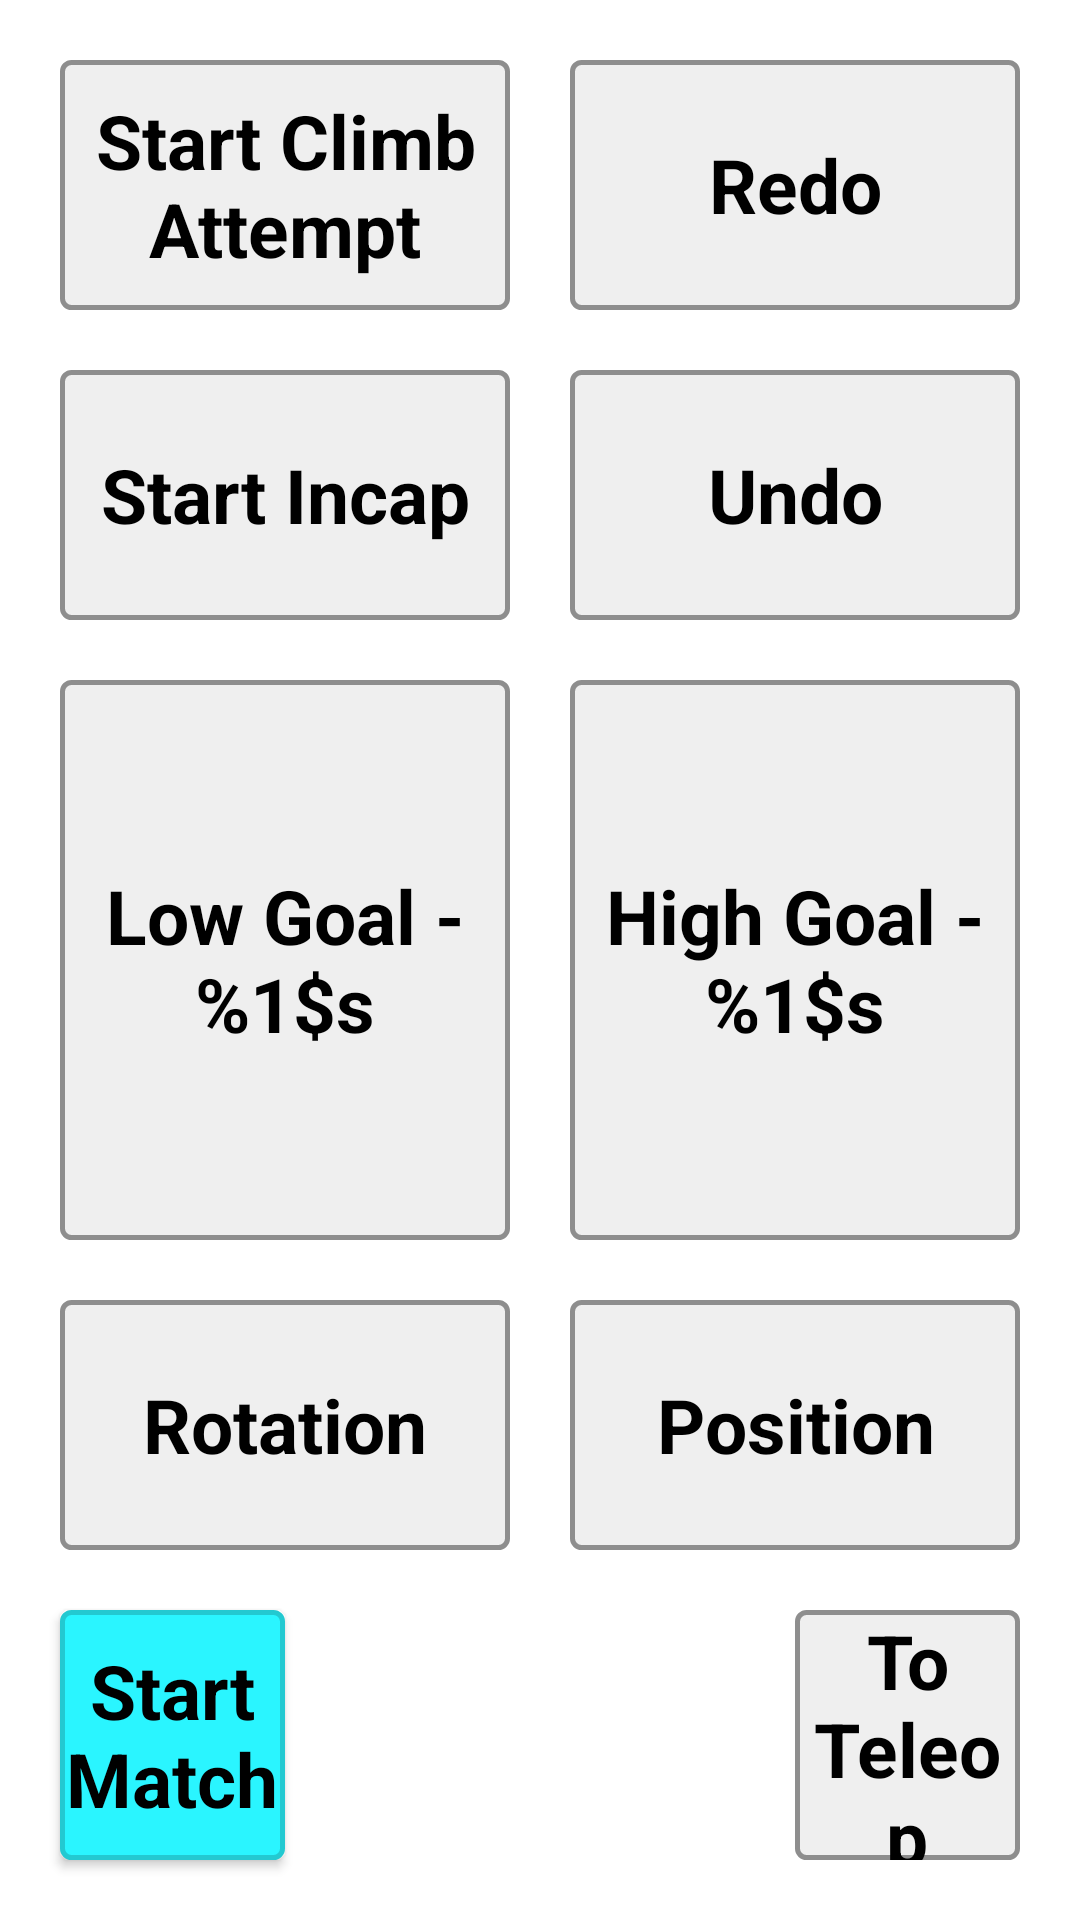

The Android layout XML behind this screen, and the referenced resources:
<!-- AndroidManifest.xml: application theme AppTheme -->
<!-- res/layout/collection_objective_activity.xml -->
<?xml version="1.0" encoding="utf-8"?>
<LinearLayout xmlns:android="http://schemas.android.com/apk/res/android"
    android:id="@+id/objective_match_collection_layout"
    android:layout_width="fill_parent"
    android:layout_height="fill_parent"
    android:background="@color/white"
    android:keepScreenOn="true"
    android:orientation="vertical"
    android:padding="@dimen/very_small">

    <LinearLayout
        android:layout_width="match_parent"
        android:layout_height="0dp"
        android:layout_weight="1"
        android:orientation="horizontal">

        <ToggleButton
            android:id="@+id/tb_action_four"
            style="@style/tb_climb"
            android:textOff="@string/tb_action_bool_four_off"
            android:textOn="@string/tb_action_bool_four_on" />

        <Button
            android:id="@+id/btn_redo"
            style="@style/btn_redo"
            android:text="@string/btn_redo" />
    </LinearLayout>

    <LinearLayout
        android:layout_width="match_parent"
        android:layout_height="0dp"
        android:layout_weight="1"
        android:orientation="horizontal">

        <ToggleButton
            android:id="@+id/tb_action_three"
            style="@style/tb_incap"
            android:textOff="@string/tb_action_bool_three_off"
            android:textOn="@string/tb_action_bool_three_on" />

        <Button
            android:id="@+id/btn_undo"
            style="@style/btn_undo"
            android:text="@string/btn_undo" />
    </LinearLayout>

    <LinearLayout
        android:layout_width="match_parent"
        android:layout_height="0dp"
        android:layout_weight="2"
        android:orientation="horizontal">

        <Button
            android:id="@+id/btn_action_two"
            style="@style/btn_action"
            android:text="@string/btn_action_two" />

        <Button
            android:id="@+id/btn_action_one"
            style="@style/btn_action"
            android:text="@string/btn_action_one" />
    </LinearLayout>

    <LinearLayout
        android:layout_width="match_parent"
        android:layout_height="0dp"
        android:layout_weight="1"
        android:orientation="horizontal">

        <ToggleButton
            android:id="@+id/tb_action_one"
            style="@style/tb_control"
            android:textOff="@string/tb_action_bool_one_off"
            android:textOn="@string/tb_action_bool_one_on" />

        <ToggleButton
            android:id="@+id/tb_action_two"
            style="@style/tb_control"
            android:textOff="@string/tb_action_bool_two_off"
            android:textOn="@string/tb_action_bool_two_on" />
    </LinearLayout>

    <LinearLayout
        android:layout_width="match_parent"
        android:layout_height="0dp"
        android:layout_weight="1"
        android:orientation="horizontal">

        <Button
            android:id="@+id/btn_timer"
            style="@style/btn_proceed"
            android:enabled="true"
            android:text="@string/btn_timer_start" />

        <TextView
            style="@style/tv_standard"
            android:id="@+id/tv_team_number"
            android:layout_width="150dp"
            android:textSize="@dimen/medium_text"
            android:background="@color/white" />

        <Button
            android:id="@+id/btn_proceed_edit"
            style="@style/btn_proceed"
            android:enabled="false"
            android:text="@string/btn_to_teleop" />
    </LinearLayout>
</LinearLayout>
<!-- resources referenced by this layout -->
<resources>
  <color name="white">#ffffff</color>
  <dimen name="medium_text">35sp</dimen>
  <dimen name="very_small">10dp</dimen>
  <string name="btn_action_one">High Goal - %1$s</string>
  <string name="btn_action_two">Low Goal - %1$s</string>
  <string name="btn_redo">Redo</string>
  <string name="btn_timer_start">Start Match</string>
  <string name="btn_to_teleop">To Teleop</string>
  <string name="btn_undo">Undo</string>
  <string name="tb_action_bool_four_off">Start Climb Attempt</string>
  <string name="tb_action_bool_four_on">End Climb Attempt</string>
  <string name="tb_action_bool_one_off">Rotation</string>
  <string name="tb_action_bool_one_on">Rotation Activated</string>
  <string name="tb_action_bool_three_off">Start Incap</string>
  <string name="tb_action_bool_three_on">End Incap</string>
  <string name="tb_action_bool_two_off">Position</string>
  <string name="tb_action_bool_two_on">Position Activated</string>
  <style name="AppTheme" parent="Theme.AppCompat.Light.NoActionBar">
          
          <item name="colorPrimary">@color/colorPrimary</item>
          <item name="colorPrimaryDark">@color/colorPrimaryDark</item>
          <item name="colorAccent">@color/colorAccent</item>
      </style>
  <color name="black">#000000</color>
  <dimen name="small_text">25sp</dimen>
  <!-- drawable btn_proceed_selector (drawable) -->
  <?xml version="1.0" encoding="utf-8"?>
  <selector xmlns:android="http://schemas.android.com/apk/res/android">
      <item android:state_enabled="false" android:drawable="@drawable/elmt_disabled" />
  
      <item android:drawable="@drawable/btn_proceed" />
  </selector>
  <color name="colorPrimary">#008577</color>
  <color name="colorPrimaryDark">#00574B</color>
  <color name="colorAccent">#D81B60</color>
  <!-- drawable elmt_disabled (drawable) -->
  <?xml version="1.0" encoding="utf-8"?>
  <shape xmlns:android="http://schemas.android.com/apk/res/android">
      <solid android:color="@color/light_gray" />
  
      <corners android:radius="3dp" />
      <stroke
          android:width="5px"
          android:color="@color/darker_gray" />
  </shape>
  <!-- drawable btn_redo (drawable) -->
  <?xml version="1.0" encoding="utf-8"?>
  <shape xmlns:android="http://schemas.android.com/apk/res/android">
      <solid android:color="@color/redo_green" />
  
      <corners android:radius="3dp" />
      <stroke
          android:width="5px"
          android:color="@color/redo_green_pressed" />
  </shape>
  <!-- drawable btn_undo (drawable) -->
  <?xml version="1.0" encoding="utf-8"?>
  <shape xmlns:android="http://schemas.android.com/apk/res/android">
      <solid android:color="@color/undo_orange" />
  
      <corners android:radius="3dp" />
      <stroke
          android:width="5px"
          android:color="@color/undo_orange_pressed" />
  </shape>
  <!-- drawable tb_incap (drawable) -->
  <?xml version="1.0" encoding="utf-8"?>
  <shape xmlns:android="http://schemas.android.com/apk/res/android">
      <solid android:color="@color/incap_gray" />
  
      <corners android:radius="3dp" />
      <stroke
          android:width="5px"
          android:color="@color/incap_gray_activated" />
  </shape>
  <color name="light_gray">#efefef</color>
  <color name="darker_gray">#8e8e8e</color>
  <color name="action_yellow_pressed">#FFED87</color>
  <color name="action_yellow">#FFF4B8</color>
  <color name="proceed_blue">#2AF5FF</color>
  <color name="proceed_blue_border">#23C9D1</color>
  <color name="redo_green_pressed">#4CB944</color>
  <color name="redo_green">#7CCC77</color>
  <color name="undo_orange_pressed">#E1854F</color>
  <color name="undo_orange">#F79256</color>
  <color name="climb_pink_end">#E7BBE3</color>
  <color name="climb_pink_start">#EDCDEA</color>
  <color name="control_teal">#5DD9C1</color>
  <color name="control_teal_border">#4DB29E</color>
  <color name="incap_gray_activated">#A0B1FF</color>
  <color name="incap_gray">#CCD5FF</color>
</resources>
